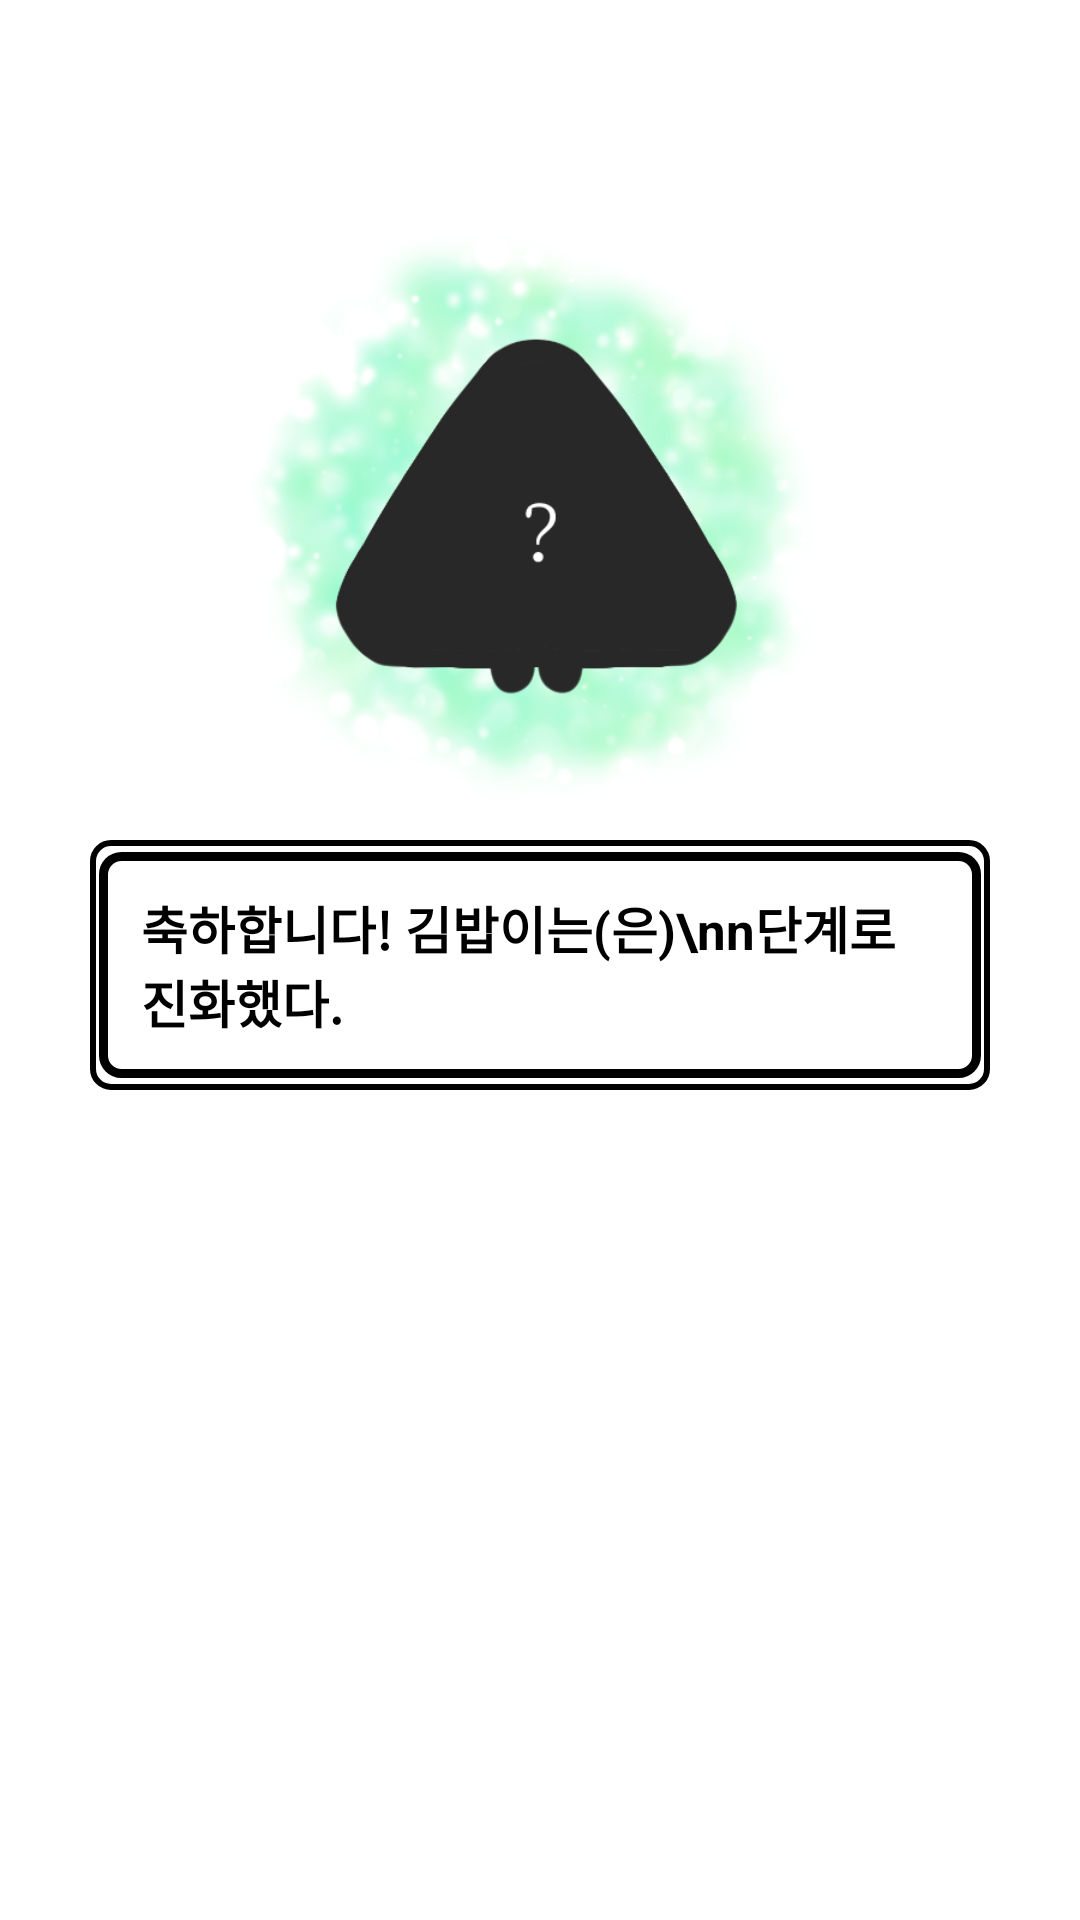

Write the Android layout XML for this screen, with the resource values it uses.
<!-- AndroidManifest.xml: application theme Theme.Samgim -->
<!-- res/layout/level_up_dialog2.xml -->
<?xml version="1.0" encoding="utf-8"?>
<LinearLayout xmlns:android="http://schemas.android.com/apk/res/android"
    android:orientation="vertical"
    android:layout_width="350dp"
    android:layout_height="wrap_content"
    android:paddingVertical="70dp"
    android:paddingHorizontal="30dp">

    <ImageView
        android:id="@+id/level_up_char_img"
        android:layout_width="200dp"
        android:layout_height="200dp"
        android:layout_gravity="center_horizontal"
        android:src="@drawable/tutorial004"/>
    <TextView
        android:id="@+id/congratulations_msg"
        android:layout_width="match_parent"
        android:layout_height="wrap_content"
        android:text="축하합니다! 김밥이는(은)\nn단계로 진화했다."
        android:textSize="17dp"
        android:textStyle="bold"
        android:textColor="@color/black"
        android:padding="17dp"
        android:layout_marginTop="10dp"
        android:background="@drawable/evolution"/>



</LinearLayout>
<!-- resources referenced by this layout -->
<resources>
  <color name="black">#FF000000</color>
  <!-- drawable evolution (drawable) -->
  <?xml version="1.0" encoding="utf-8"?>
  <layer-list xmlns:android="http://schemas.android.com/apk/res/android">
      <item>
          <shape
              android:shape="rectangle">
              <stroke android:width="2dp" android:color="#000000" />
              <corners android:radius="6dp" />
          </shape>
      </item>
  
      <item
          android:top="4dp"
          android:bottom="4dp"
          android:left="3dp"
          android:right="3dp"
          >
          <shape android:shape="rectangle">
              <stroke android:width="3dp" android:color="#000000" />
              <corners android:radius="6dp" />
          </shape>
      </item>
  </layer-list>
  <!-- drawable tutorial004: jpg bitmap (drawable, 92996 bytes) -->
  <style name="Theme.Samgim" parent="Theme.MaterialComponents.DayNight.DarkActionBar">
          
          <item name="colorPrimary">@color/green_500</item>
          <item name="colorPrimaryVariant">@color/green_700</item>
          <item name="colorOnPrimary">@color/white</item>
          
          <item name="colorSecondary">@color/teal_200</item>
          <item name="colorSecondaryVariant">@color/teal_700</item>
          <item name="colorOnSecondary">@color/black</item>
          
          <item name="android:statusBarColor">?attr/colorPrimaryVariant</item>
          
      </style>
  <color name="green_500">#45e092</color>
  <color name="green_700">#2cb182</color>
  <color name="white">#FFFFFFFF</color>
  <color name="teal_200">#FF03DAC5</color>
  <color name="teal_700">#FF018786</color>
</resources>
